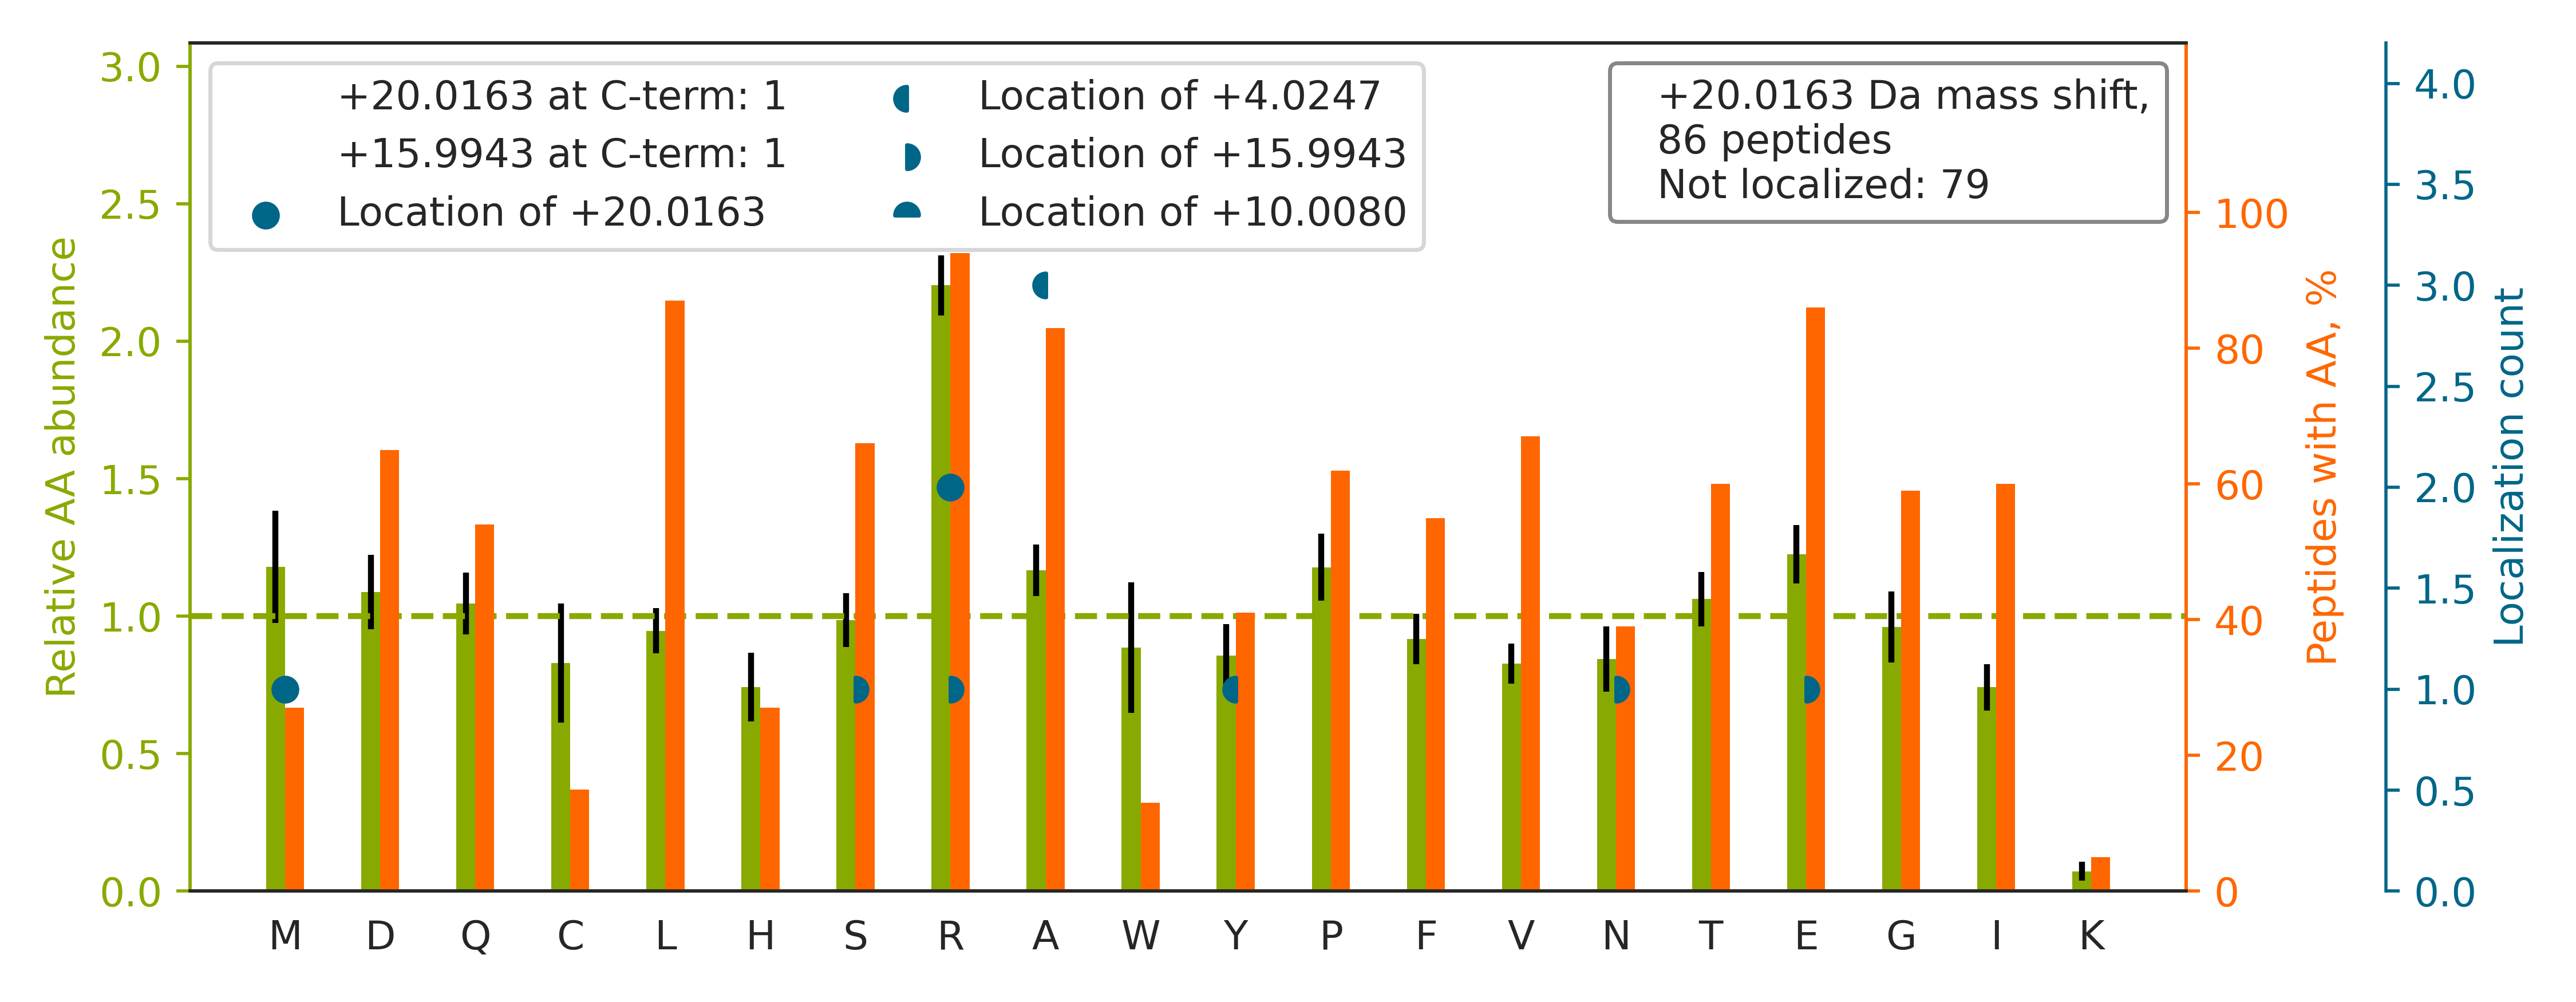

The file beside this chart, header and first rows:
top isoform	localization score	spectrum
R.VLPAQATEYAFAFIQVPQDDDARTDAVDSVVR.D		QEXI22200.49392.49392.3
R.FGAQLAHIQALISGIEAQLGDVRADSER.Q		QEXI22200.50765.50765.4
R.GFGFVTFSSMAEVDAAMAARPHSIDGR.V		QEXI22200.40845.40845.3
K.DLEFTIYDDDDVSPFLEGLEERPQR.K		QEXI22200.52040.52040.3
K.FNDEHIPESPYLVPVIAPSDDARR.L		QEXI22200.33551.33551.4
R.GGPEVQQVPAGERPLWFICSGMGTQWR.G		QEXI22200.41642.41642.3
R.DLIHDQDEDEEEEEGQRFYAGGSER.S		QEXI22200.20981.20981.3
R.GTHTGVWVGVSGSETSEALSRDPETLVGYSMVGCQR.A		QEXI22200.35878.35878.4
K.GQAVTLLPFFTSLTGGSLEELRR.V		QEXI22200.51098.51098.3
R.GGNVGINSFGFGGSNVHIILRPNTQPPPAPAPHATLPR…		QEXI22200.32973.32973.4
R.SLETENSALQLQVTEREEVR.G		QEXI22200.23163.23163.3
R.DYLHLPPEIVPATLRR.S		QEXI22200.34242.34242.4
K.TAPVQAPPAPVIVTETPEPAMTSGVYRPPGAR.L		QEXI22200.36550.36550.3
K.FSHEEIAMATVTALRR.T		QEXI22200.22778.22778.3
K.VNVTVDYIRPASPATETVPAFSER.T		QEXI22200.33066.33066.3
K.DCGATWVVLGHSERR.H		QEXI22200.15173.15173.4
R.VYFQSPPGAAGEGPGGADDEGPVRR.Q		QEXI22200.20208.20208.3
R.LGNSIGTLTAHDRDEENTANSFLNYR.I		QEXI22200.26766.26766.3
K.MITAAYVPLPTYHNLFPDSMTATQLLVPSRR.-		QEXI22200.47912.47912.4
R.NSLFTGDTLGAGQFSFQRPLLVLVDR.N		QEXI22200.50503.50503.3
K.TTHFVEGGDAGNREDQINR.L		QEXI22200.5415.5415.4
R.EAFEEAGVLLLRPR.T		QEXI22200.32118.32118.3
K.GPPDFSSDEEREPTPVLGSGAAAAGR.S		QEXI22200.24153.24153.3
R.LGPSDYFGEIALLMNRPR.A		QEXI22200.48112.48112.3
R.SLGSVQAPSYGARPVSS[+16]AA[+4]SVYAGAGGSG…	0.3149	QEXI22200.23513.23513.3
R.EAEAAIYHLQLFEELRR.L		QEXI22200.33197.33197.4
K.AQAELVGTADEATRAEIQIR.I		QEXI22200.24359.24359.3
K.EQDFFFELDAMDHLQSFIADCDRR.T		QEXI22200.51281.51281.4
R.VCEVCSAYLGLHDNDRR.L		QEXI22200.13600.13600.4
R.FSFSPEPTLEDIRR.L		QEXI22200.29152.29152.3
K.LQLQEQLQAETELCAEAEELRAR.L		QEXI22200.36511.36511.3
R.QVCQLPGLFSYAQHIASIDGRR.G		QEXI22200.36311.36311.4
K.LLEQALVIEEQLRR.A		QEXI22200.33921.33921.3
K.ETDLLLDDSLVSIFGNRR.L		QEXI22200.46836.46836.3
K.NLDDGIDDERLR.K		QEXI22200.13817.13817.3
R.LGQLEEELEEEQSNSELLNDRYR.K		QEXI22200.31698.31698.3
K.LPESENLQEFWDNLIGGVDMVTDDDRR.W		QEXI22200.57826.57826.3
R.TYLDWLEQPFPGAVPSLRPLLR.R		QEXI22200.53566.53566.3
K.GWGVSVVVGVAASGEEIATRPFQLVTGR.T		QEXI22200.51227.51227.3
K.LAASTEPQGPRPVLGR.E		QEXI22200.12446.12446.3
R.FSALQQAVPTESTDNRR.V		QEXI22200.15117.15117.3
K.AQDEIPALSVSRPQTGLSFLGPEPEDLEDLYSR.Y		QEXI22200.49413.49413.3
R.NTLTNIAMRPGLEGYALPR.K		QEXI22200.31884.31884.3
K.ILDVASLEVLNEVNR[+20]R.S	0.6668	QEXI22200.36590.36590.3
K.LAEIGAPIQGNREELVER.L		QEXI22200.21832.21832.3
R.CLALATHDNPLRR.E		QEXI22200.10691.10691.3
K.EGDLPPLWWYIVTRPR.E		QEXI22200.47923.47923.3
R.TLTIVDTGIGMTK.A		QEXI22200.28479.28479.2
R.TTSSANNPNLMYQDECDRR.L		QEXI22200.9306.9306.3
R.GANFLTQILLRPGASDLTGSFR.L		QEXI22200.45232.45232.3
K.YPIEHGIITNWDDMEK.I		QEXI22200.23137.23137.2
R.NPPGFAFVEFEDPRDAEDAVR.G		QEXI22200.38736.38736.3
R.FTPGTFTNQIQAAFREPR.L		QEXI22200.32614.32614.3
K.LASDLLEWIRR.T		QEXI22200.35161.35161.3
R.LGYVCPQEVAPMLQQFIRPWCTSLR.N		QEXI22200.53579.53579.3
R.SNMDNMFESY[+4]INNLRR[+16].Q	0.6563	QEXI22200.35879.35879.3
K.NNVNVASLTQSEIRDIILGMEISAPSQQR.Q		QEXI22200.51584.51584.3
K.LAWVGDVFTATPAEPRPLTSPLR[+20].Q	0.664	QEXI22200.42590.42590.3
R.AIEALHGHELRPGR.A		QEXI22200.4943.4943.3
R.IEDVTPIPSDSTRR.K		QEXI22200.13843.13843.2
... 26 more rows
